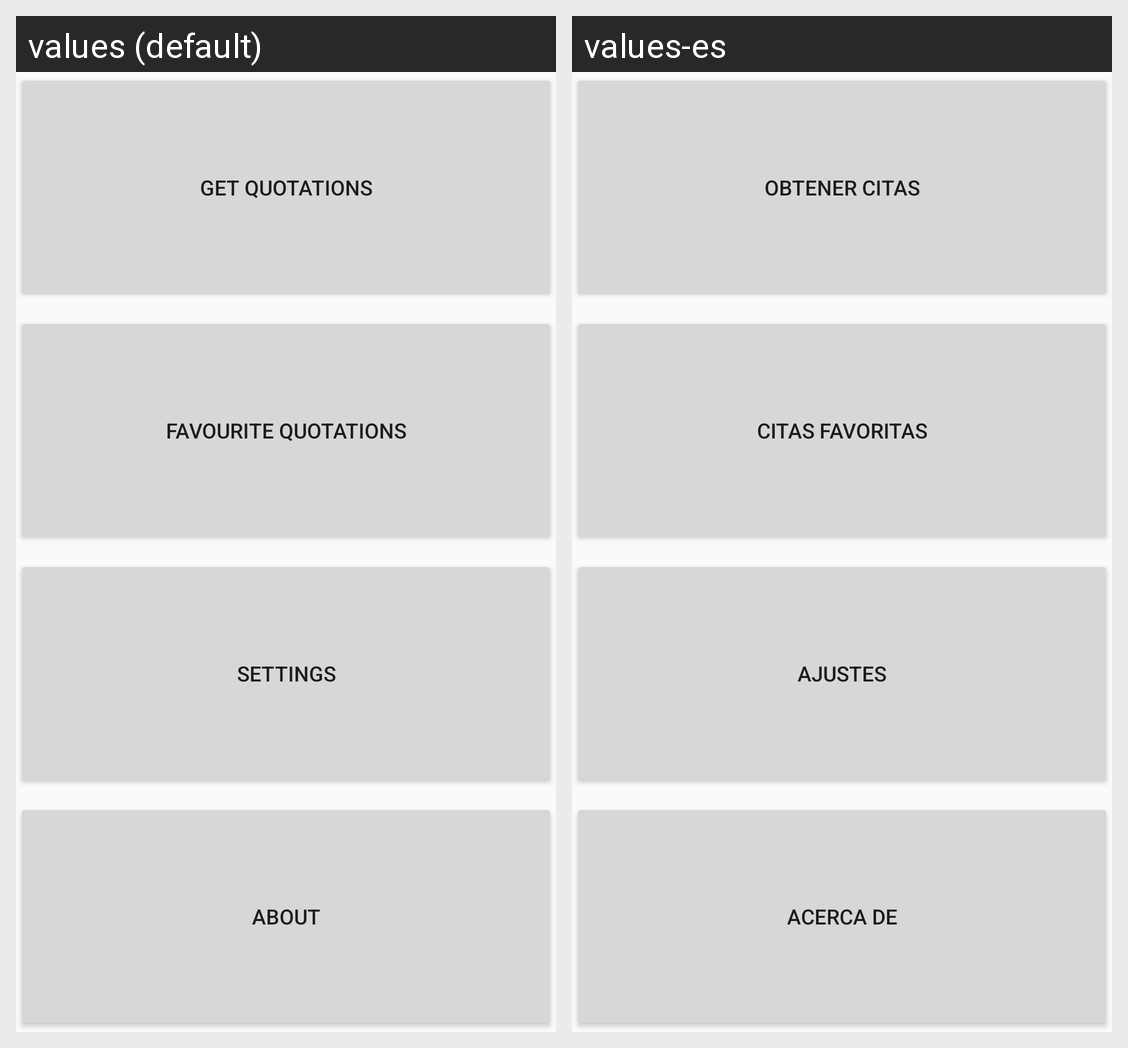

This grid shows one Android layout under two languages. Give, for every string resource on the screen, its name, the default text and each shown locale's text.
Android screen res/layout/activity_main.xml rendered under 2 locales, left to right: values (default), values-es. Device: Nexus 5 (rendered at 1080×1920; each locale shown at half size, 540×960, under a caption strip naming it); theme AppTheme.
Strings drawn on this screen, with the default value and each locale's value (text and hints the layout hard-codes, and strings that could not be matched under every locale, appear in the picture but are not listed):

get_option
  values: Get Quotations
  values-es: Obtener citas

favourite_option
  values: Favourite Quotations
  values-es: Citas favoritas

settings_option
  values: Settings
  values-es: Ajustes

about_option
  values: About
  values-es: Acerca de
